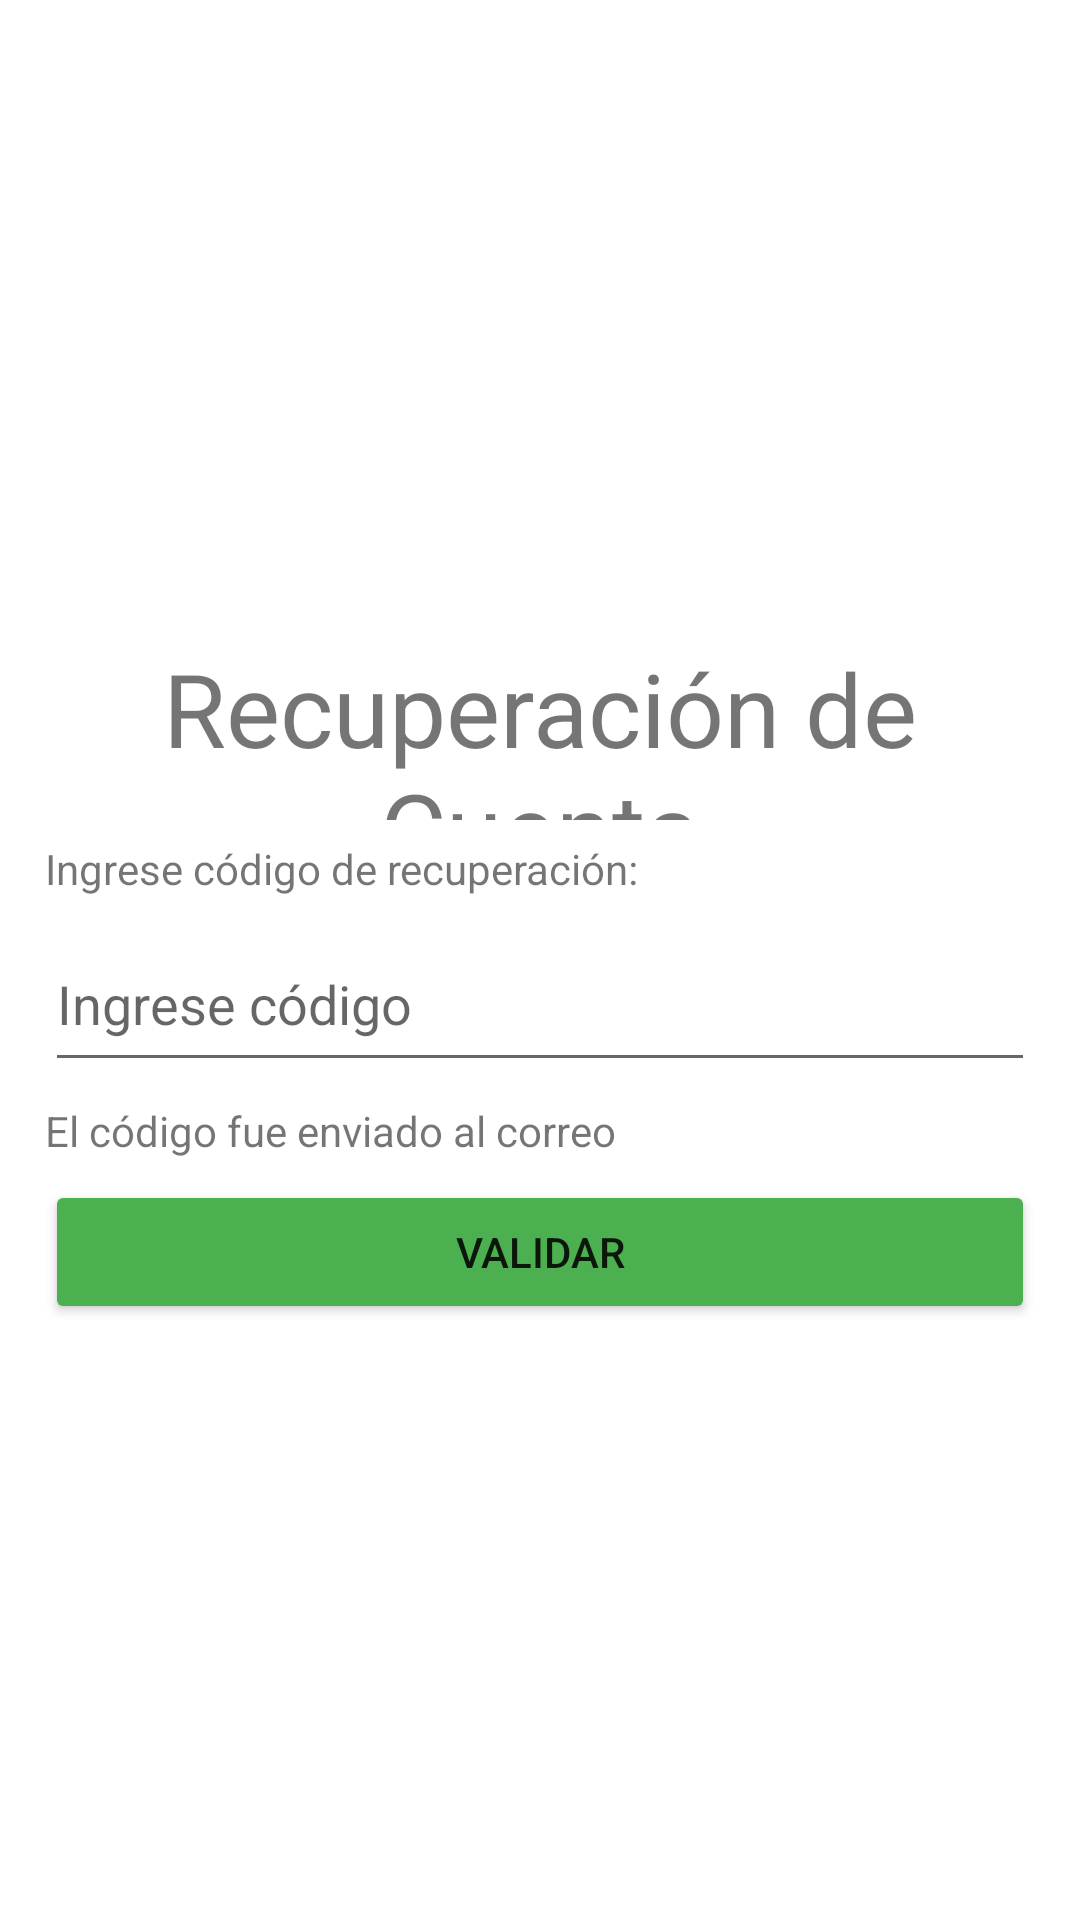

Write the Android layout XML for this screen, with the resource values it uses.
<!-- AndroidManifest.xml: application theme Theme.CaxSecurityApp -->
<!-- res/layout/activity_codigo_recuperacion.xml -->
<?xml version="1.0" encoding="utf-8"?>
<androidx.constraintlayout.widget.ConstraintLayout xmlns:android="http://schemas.android.com/apk/res/android"
    xmlns:app="http://schemas.android.com/apk/res-auto"
    xmlns:tools="http://schemas.android.com/tools"
    android:layout_width="match_parent"
    android:layout_height="match_parent"
    tools:context=".CodigoRecuperacionActivity">

    <LinearLayout
        android:layout_width="match_parent"
        android:layout_height="0dp"
        android:layout_marginStart="15dp"
        android:layout_marginTop="15dp"
        android:layout_marginEnd="15dp"
        android:gravity="center_horizontal|center_vertical"
        android:orientation="vertical"
        app:layout_constraintBottom_toBottomOf="parent"
        app:layout_constraintEnd_toEndOf="parent"
        app:layout_constraintStart_toStartOf="parent"
        app:layout_constraintTop_toTopOf="parent">

        <LinearLayout
            android:layout_width="match_parent"
            android:layout_height="60dp"
            android:gravity="center_horizontal|center_vertical"
            android:orientation="horizontal">

            <TextView
                android:id="@+id/tvRecuperacionCuenta"
                android:layout_width="wrap_content"
                android:layout_height="wrap_content"
                android:layout_weight="1"
                android:text="Recuperación de Cuenta"
                android:textAlignment="center"
                android:textSize="34sp" />
        </LinearLayout>

        <LinearLayout
            android:layout_width="match_parent"
            android:layout_height="120dp"
            android:foregroundGravity="center_vertical|center_horizontal"
            android:orientation="vertical">

            <TextView
                android:id="@+id/textView3"
                android:layout_width="match_parent"
                android:layout_height="wrap_content"
                android:layout_weight="1"
                android:gravity="center_vertical"
                android:text="Ingrese código de recuperación:" />

            <EditText
                android:id="@+id/editTextTextPersonName"
                android:layout_width="match_parent"
                android:layout_height="wrap_content"
                android:layout_weight="1"
                android:ems="10"
                android:gravity="center_vertical"
                android:hint="Ingrese código"
                android:inputType="textPersonName" />

            <TextView
                android:id="@+id/textView4"
                android:layout_width="match_parent"
                android:layout_height="wrap_content"
                android:layout_weight="1"
                android:gravity="center_vertical"
                android:text="El código fue enviado al correo " />
        </LinearLayout>

        <LinearLayout
            android:layout_width="match_parent"
            android:layout_height="wrap_content"
            android:orientation="vertical">

            <Button
                android:id="@+id/btnValidarCodigo"
                android:layout_width="match_parent"
                android:layout_height="wrap_content"
                android:layout_weight="1"
                android:backgroundTint="#4CAF50"
                android:onClick="irRestablecerContrasena"
                android:text="Validar" />

        </LinearLayout>
    </LinearLayout>
</androidx.constraintlayout.widget.ConstraintLayout>
<!-- resources referenced by this layout -->
<resources>
  <style name="Theme.CaxSecurityApp" parent="Theme.MaterialComponents.DayNight.DarkActionBar">
          
          <item name="colorPrimary">@color/color_app</item>
          <item name="colorPrimaryVariant">@color/purple_700</item>
          <item name="colorOnPrimary">@color/white</item>
          
          <item name="colorSecondary">@color/teal_200</item>
          <item name="colorSecondaryVariant">@color/teal_700</item>
          <item name="colorOnSecondary">@color/black</item>
          
          <item name="android:statusBarColor">?attr/colorPrimaryVariant</item>
          
      </style>
  <color name="color_app">#C32525</color>
  <color name="purple_700">#FF3700B3</color>
  <color name="white">#FFFFFFFF</color>
  <color name="teal_200">#FF03DAC5</color>
  <color name="teal_700">#FF018786</color>
  <color name="black">#FF000000</color>
</resources>
